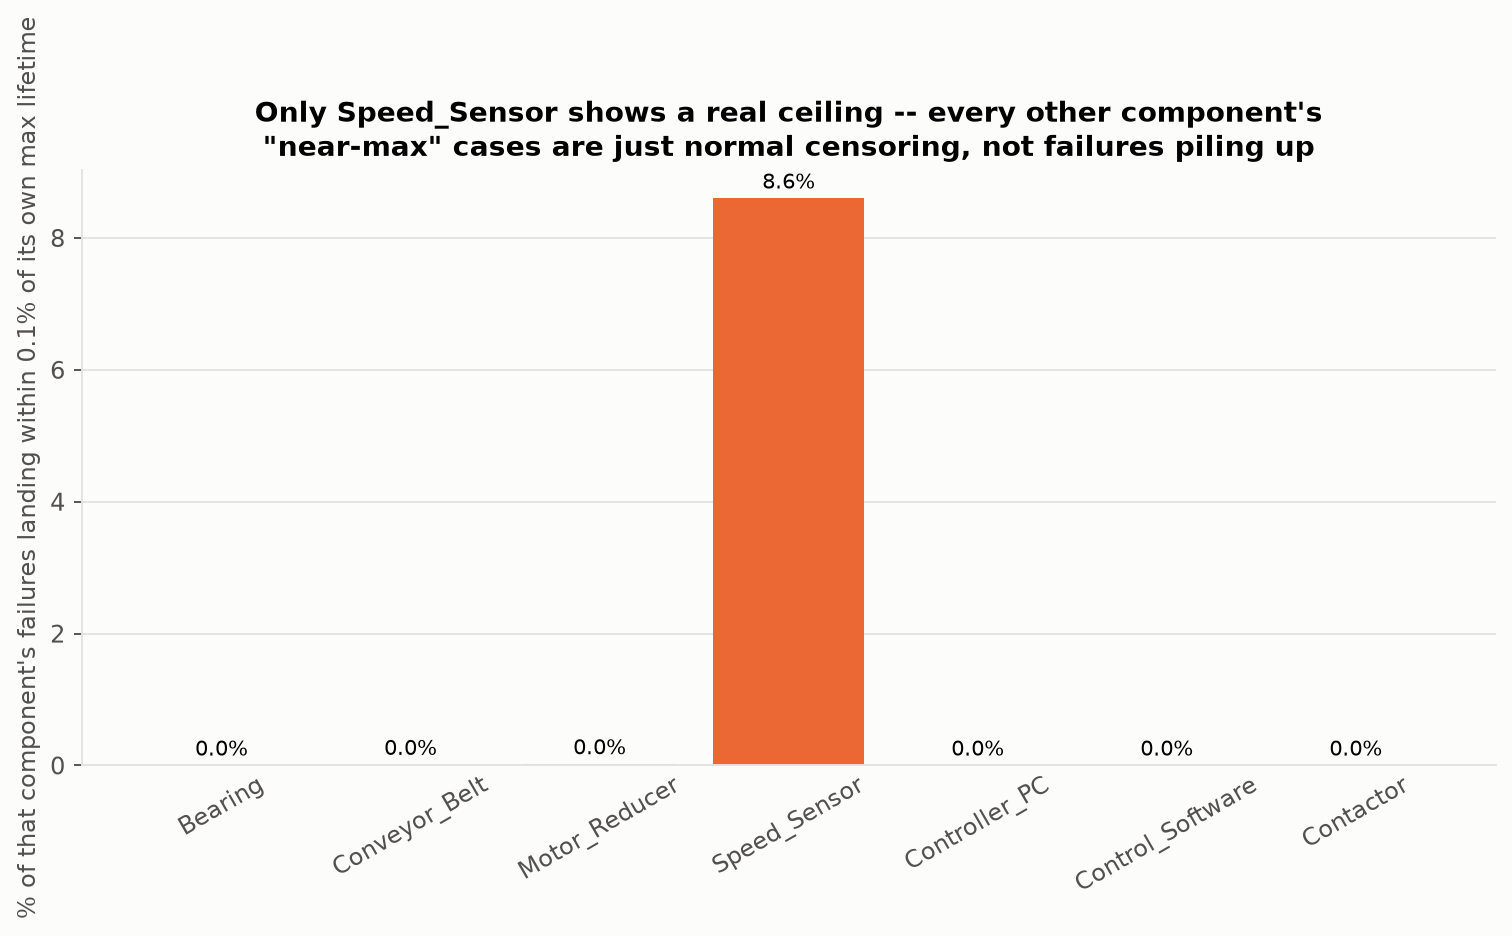

The table this chart was drawn from, first rows:
component, n_intervals, max_op_h, n_near_max, n_near_max_failures, n_near_max_censored, pct_failures_near_max
Bearing, 245118, 102756, 1, 1, 0, 0.0
Conveyor_Belt, 8106, 30192, 1, 1, 0, 0.01
Motor_Reducer, 4549, 46452, 1, 1, 0, 0.02
Speed_Sensor, 2122, 50016, 158, 158, 0, 8.6
Controller_PC, 1821, 165708, 1, 0, 1, 0.0
Control_Software, 747, 168336, 1, 0, 1, 0.0
Contactor, 296, 168660, 3, 0, 3, 0.0
